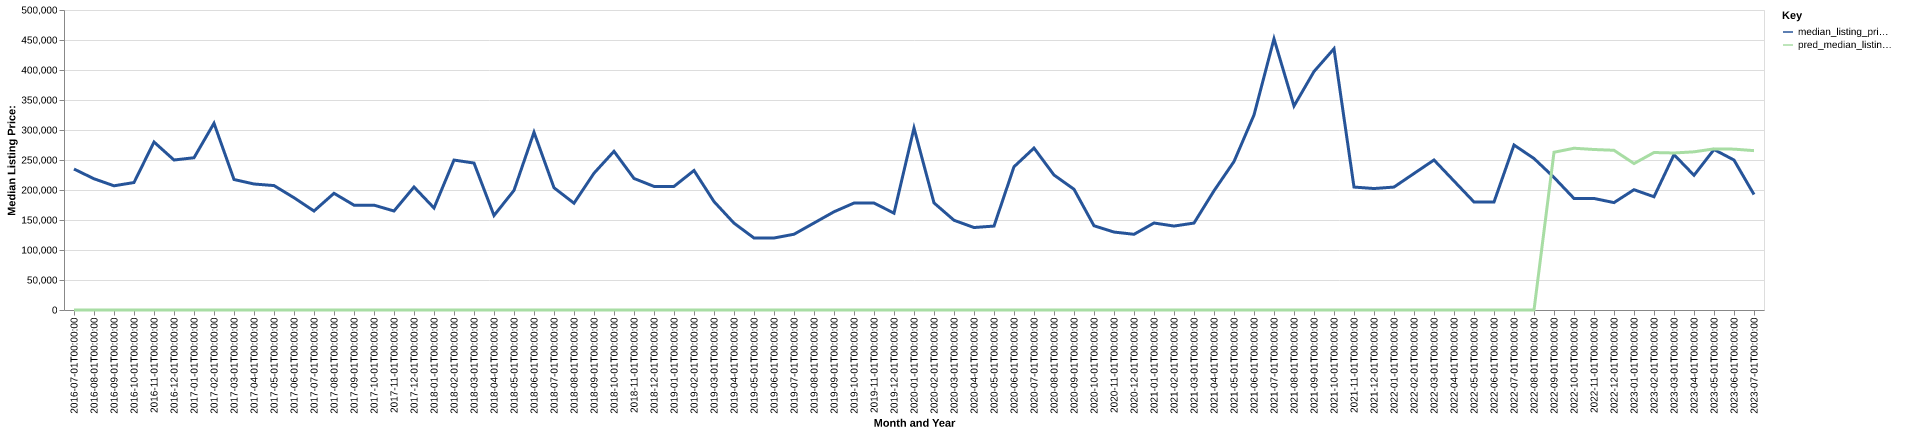

Data behind this chart, as committed beside it:
date, time_idx, median_listing_price, thirty_year_interest_rate_five, month, county_name, active_listing_count, median_days_on_market, pred_median_listing_price, month_year
2016-07-01, 0, 234950, 3.72, 7, st. helena, la, 12.0, 85.0, 0, Jul-2016
2016-08-01, 1, 218725, 3.73, 8, st. helena, la, 13.0, 67.0, 0, Aug-2016
2016-09-01, 2, 207000, 3.66, 9, st. helena, la, 12.0, 58.0, 0, Sep-2016
2016-10-01, 3, 212450, 3.64, 10, st. helena, la, 13.0, 86.0, 0, Oct-2016
2016-11-01, 4, 280000, 3.66, 11, st. helena, la, 12.0, 58.0, 0, Nov-2016
2016-12-01, 5, 250000, 3.48, 12, st. helena, la, 12.0, 87.0, 0, Dec-2016
2017-01-01, 6, 253750, 3.45, 1, st. helena, la, 11.0, 88.0, 0, Jan-2017
2017-02-01, 7, 311250, 3.5, 2, st. helena, la, 10.0, 107.0, 0, Feb-2017
2017-03-01, 8, 217500, 3.52, 3, st. helena, la, 12.0, 129.0, 0, Mar-2017
2017-04-01, 9, 210000, 4.03, 4, st. helena, la, 12.0, 155.0, 0, Apr-2017
2017-05-01, 10, 207375, 4.32, 5, st. helena, la, 5.0, 143.0, 0, May-2017
2017-06-01, 11, 187125, 4.2, 6, st. helena, la, 8.0, 111.0, 0, Jun-2017
2017-07-01, 12, 165000, 4.19, 7, st. helena, la, 8.0, 105.0, 0, Jul-2017
2017-08-01, 13, 194500, 4.3, 8, st. helena, la, 9.0, 106.0, 0, Aug-2017
2017-09-01, 14, 174750, 4.1, 9, st. helena, la, 11.0, 102.0, 0, Sep-2017
2017-10-01, 15, 174750, 4.05, 10, st. helena, la, 11.0, 110.0, 0, Oct-2017
2017-11-01, 16, 165000, 3.94, 11, st. helena, la, 12.0, 107.0, 0, Nov-2017
2017-12-01, 17, 205000, 4.03, 12, st. helena, la, 13.0, 108.0, 0, Dec-2017
2018-01-01, 18, 170000, 3.93, 1, st. helena, la, 11.0, 153.0, 0, Jan-2018
2018-02-01, 19, 249900, 3.83, 2, st. helena, la, 9.0, 135.0, 0, Feb-2018
2018-03-01, 20, 244900, 3.94, 3, st. helena, la, 9.0, 143.0, 0, Mar-2018
2018-04-01, 21, 157500, 3.95, 4, st. helena, la, 9.0, 129.0, 0, Apr-2018
2018-05-01, 22, 199375, 3.99, 5, st. helena, la, 7.0, 177.0, 0, May-2018
2018-06-01, 23, 296250, 4.15, 6, st. helena, la, 5.0, 87.0, 0, Jun-2018
2018-07-01, 24, 203750, 4.4, 7, st. helena, la, 7.0, 37.0, 0, Jul-2018
2018-08-01, 25, 178000, 4.46, 8, st. helena, la, 11.0, 25.0, 0, Aug-2018
2018-09-01, 26, 228000, 4.58, 9, st. helena, la, 12.0, 42.0, 0, Sep-2018
2018-10-01, 27, 264475, 4.66, 10, st. helena, la, 10.0, 71.0, 0, Oct-2018
2018-11-01, 28, 219225, 4.62, 11, st. helena, la, 10.0, 89.0, 0, Nov-2018
2018-12-01, 29, 206000, 4.54, 12, st. helena, la, 8.0, 119.0, 0, Dec-2018
2019-01-01, 30, 206000, 4.6, 1, st. helena, la, 7.0, 151.0, 0, Jan-2019
2019-02-01, 31, 232500, 4.72, 2, st. helena, la, 7.0, 159.0, 0, Feb-2019
2019-03-01, 32, 180714, 4.9, 3, st. helena, la, 8.0, 171.0, 0, Mar-2019
2019-04-01, 33, 144750, 4.94, 4, st. helena, la, 8.0, 158.0, 0, Apr-2019
2019-05-01, 34, 120000, 4.75, 5, st. helena, la, 11.0, 86.0, 0, May-2019
2019-06-01, 35, 120000, 4.51, 6, st. helena, la, 11.0, 68.0, 0, Jun-2019
2019-07-01, 36, 126250, 4.41, 7, st. helena, la, 12.0, 44.0, 0, Jul-2019
2019-08-01, 37, 144977, 4.41, 8, st. helena, la, 10.0, 56.0, 0, Aug-2019
2019-09-01, 38, 163693, 4.2, 9, st. helena, la, 10.0, 58.0, 0, Sep-2019
2019-10-01, 39, 178250, 4.14, 10, st. helena, la, 9.0, 75.0, 0, Oct-2019
2019-11-01, 40, 178250, 3.84, 11, st. helena, la, 9.0, 34.0, 0, Nov-2019
2019-12-01, 41, 161375, 3.81, 12, st. helena, la, 9.0, 40.0, 0, Dec-2019
2020-01-01, 42, 303288, 3.75, 1, st. helena, la, 6.0, 76.0, 0, Jan-2020
2020-02-01, 43, 178500, 3.73, 2, st. helena, la, 7.0, 86.0, 0, Feb-2020
2020-03-01, 44, 149550, 3.78, 3, st. helena, la, 6.0, 50.0, 0, Mar-2020
2020-04-01, 45, 137450, 3.75, 4, st. helena, la, 6.0, 61.0, 0, Apr-2020
2020-05-01, 46, 139900, 3.74, 5, st. helena, la, 5.0, 67.0, 0, May-2020
2020-06-01, 47, 238725, 3.72, 6, st. helena, la, 8.0, 72.0, 0, Jun-2020
2020-07-01, 48, 269900, 3.49, 7, st. helena, la, 7.0, 34.0, 0, Jul-2020
2020-08-01, 49, 225000, 3.65, 8, st. helena, la, 7.0, 61.0, 0, Aug-2020
2020-09-01, 50, 201225, 3.33, 9, st. helena, la, 5.0, 87.0, 0, Sep-2020
2020-10-01, 51, 140400, 3.28, 10, st. helena, la, 5.0, 95.0, 0, Oct-2020
2020-11-01, 52, 129900, 3.21, 11, st. helena, la, 5.0, 50.0, 0, Nov-2020
2020-12-01, 53, 126175, 3.07, 12, st. helena, la, 5.0, 65.0, 0, Dec-2020
2021-01-01, 54, 145000, 2.99, 1, st. helena, la, 5.0, 44.0, 0, Jan-2021
2021-02-01, 55, 139900, 2.93, 2, st. helena, la, 4.0, 87.0, 0, Feb-2021
2021-03-01, 56, 144900, 2.88, 3, st. helena, la, 5.0, 93.0, 0, Mar-2021
2021-04-01, 57, 198675, 2.84, 4, st. helena, la, 5.0, 118.0, 0, Apr-2021
2021-05-01, 58, 247450, 2.71, 5, st. helena, la, 5.0, 143.0, 0, May-2021
2021-06-01, 59, 325000, 2.79, 6, st. helena, la, 6.0, 99.0, 0, Jun-2021
... 25 more rows
